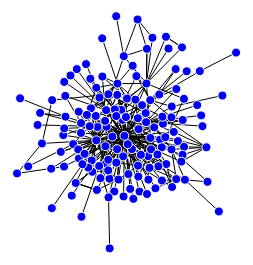
D3 v3 page, settled after 480 driven frames (8 s of simulated time); the page loaded 1 data file(s).



var width = 1960,
    height = 1500;

var svg = d3.select("body").append("svg")
    .attr("width", width)
    .attr("height", height);

var force = d3.layout.force()
    .size([width, height]);

d3.csv("week1.csv", function(error, links) {
  if (error) throw error;

  var nodesByName = {};

  // Create nodes for each unique source and target.
  links.forEach(function(link) {
    link.source = nodeByName(link.source);
    link.target = nodeByName(link.target);
  });

  // Extract the array of nodes from the map by name.
  var nodes = d3.values(nodesByName);

  // Create the link lines.
  var link = svg.selectAll(".link")
      .data(links)
    .enter().append("line")
      .attr("class", "link");

  // Create the node circles.
  var node = svg.selectAll(".node")
      .data(nodes)
    .enter().append("circle")
      .attr("class", "node")
      .attr("r", 4.5)
      .call(force.drag);
    
    node.append("title")
           .text(function (d) {return d.source;});
      node.append("text")
            .attr("dy", -3)
            .text(function (d) {return d.source;});

  // Start the force layout.
  force
      .nodes(nodes)
      .links(links)
      .on("tick", tick)
      .start();

  function tick() {
    link.attr("x1", function(d) { return d.source.x; })
        .attr("y1", function(d) { return d.source.y; })
        .attr("x2", function(d) { return d.target.x; })
        .attr("y2", function(d) { return d.target.y; });

    node.attr("cx", function(d) { return d.x; })
        .attr("cy", function(d) { return d.y; });
  }

  function nodeByName(name) {
    return nodesByName[name] || (nodesByName[name] = {name: name});
  }
});



### data: week1.csv
, Unnamed: 0, source, target
0, 0, 110640, null
1, 1, 110640, 110640
2, 2, 117467, 110640
3, 3, 110640, 110640
4, 4, 113677, null
5, 5, 110640, 113677
6, 6, 34091, null
7, 7, 110640, 34091
8, 8, 113677, 110640
9, 9, 104584, 110640
10, 10, 110640, 110640
11, 11, 18538, null
12, 12, 110640, 18538
13, 13, 112220, null
14, 14, 110640, 112220
15, 15, 13254, null
16, 16, 112854, 13254
17, 17, 443, null
18, 18, 443, null
19, 19, 117317, 443
20, 20, 110640, 443
21, 21, 112284, 443
22, 22, 13254, null
23, 23, 13254, 13254
24, 24, 117646, 13254
25, 25, 116973, null
26, 26, 110640, 13254
27, 27, 116973, 116973
28, 28, 117571, 116973
29, 29, 4383, null
30, 30, 110640, 112284
31, 31, 33390, null
32, 32, 117594, 13254
33, 33, 111930, 116973
34, 34, 117594, 116973
35, 35, 113727, 116973
36, 36, 113727, 116973
37, 37, 117393, 116973
38, 38, 113727, 117594
39, 39, 117399, 116973
40, 40, 117399, 117393
41, 41, 117393, 117393
42, 42, 117393, 117399
43, 43, 117399, 117399
44, 44, 111453, 13254
45, 45, 111726, 117571
46, 46, 111726, 117317
47, 47, 99247, 110640
48, 48, 110640, 4383
49, 49, 117101, 13254
50, 50, 118262, 116973
51, 51, 118262, null
52, 52, 118605, 116973
53, 53, 117347, 13254
54, 54, 117347, 118262
55, 55, 110690, 118262
56, 56, 110690, 33390
57, 57, 114030, 443
58, 58, 114030, 443
59, 59, 114030, 13254
... 300 more rows